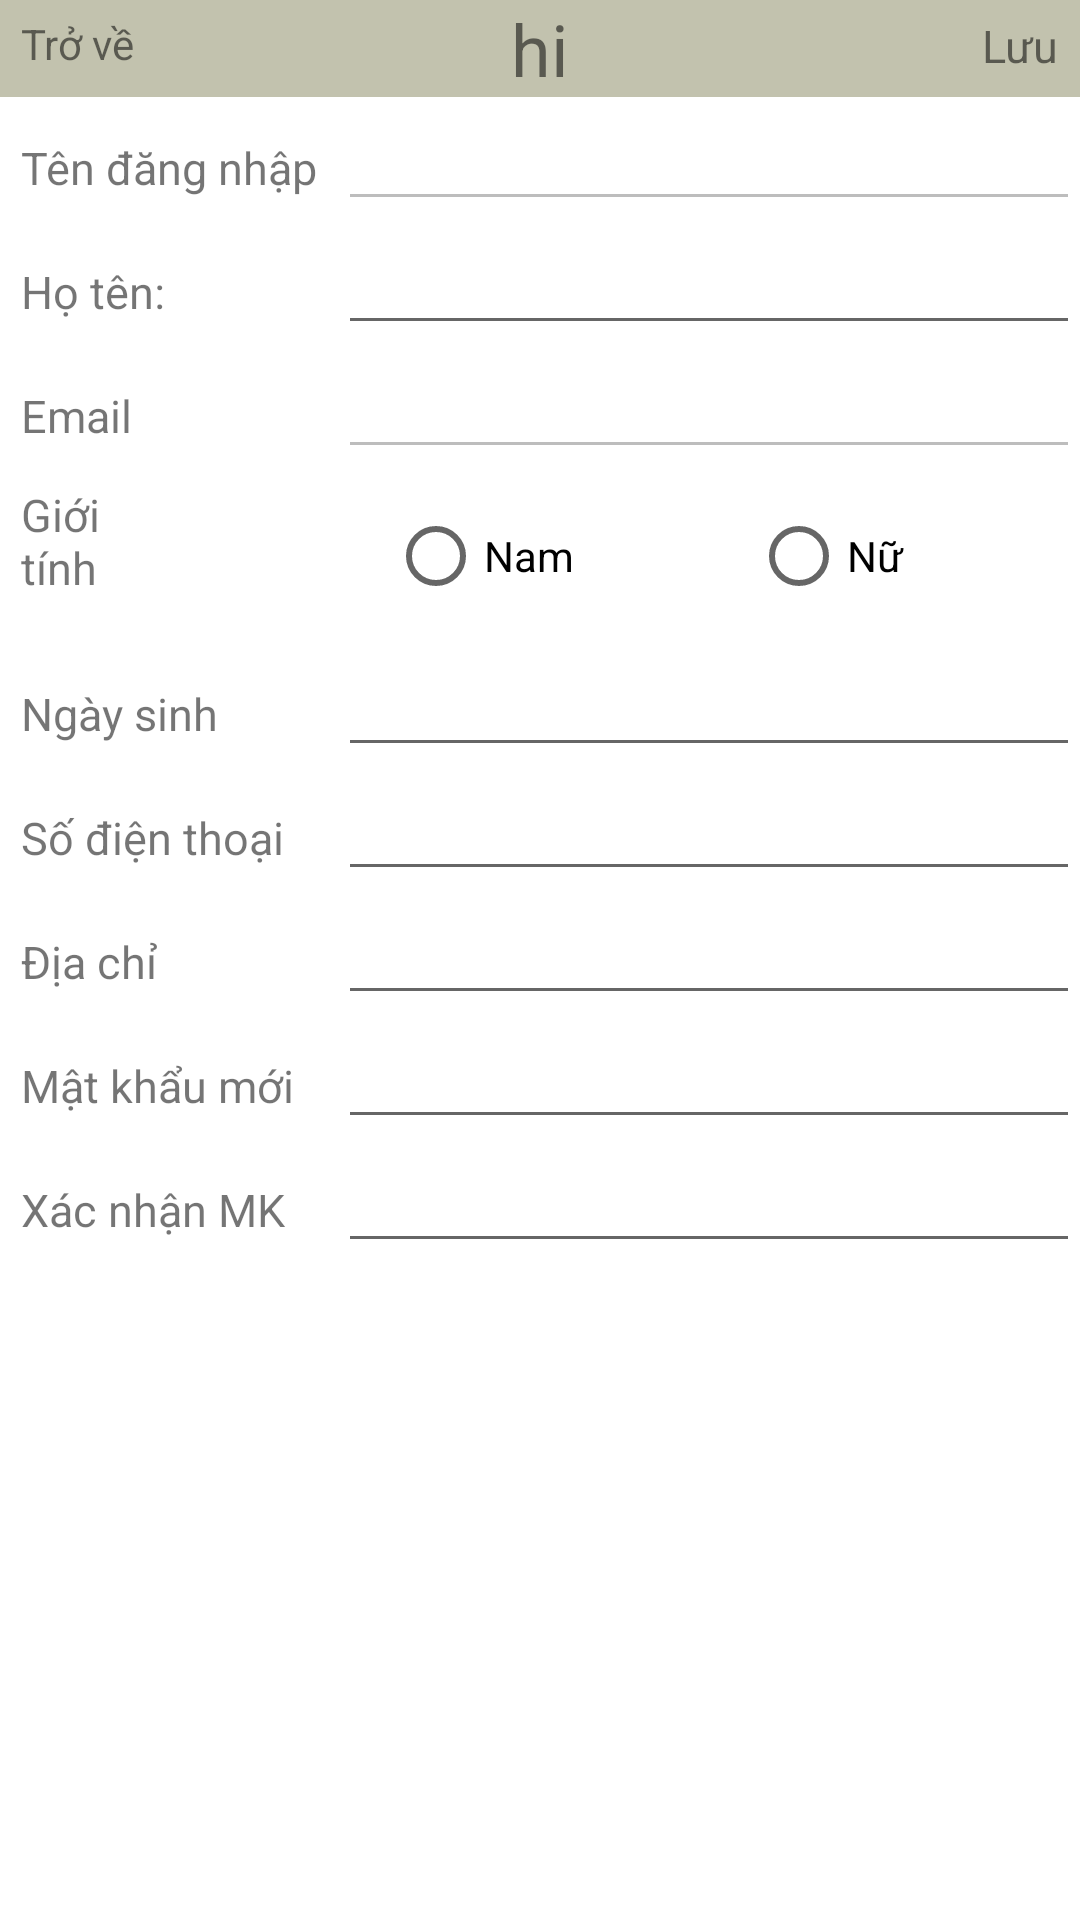

Layout XML and referenced resources for this Android screen:
<!-- AndroidManifest.xml: application theme AppTheme -->
<!-- res/layout/activity_user_information.xml -->
<?xml version="1.0" encoding="utf-8"?>
<LinearLayout xmlns:android="http://schemas.android.com/apk/res/android"
    android:orientation="vertical"
    android:layout_width="match_parent"
    android:layout_height="match_parent">
    <RelativeLayout
        android:orientation="horizontal"
        android:layout_width="match_parent"
        android:weightSum="3"
        android:background="#c2c2ae"
        android:layout_height="wrap_content">
        <TextView
            android:id="@+id/tvBack"
            android:onClick="onClickBack"
            android:layout_weight="1"
            android:paddingTop="5dp"
            android:text="Trở về"
            android:layout_marginLeft="7dp"
            android:layout_width="wrap_content"
            android:layout_height="wrap_content" />
        <TextView
            android:layout_weight="2"
            android:textSize="24sp"
            android:id="@+id/fullName"
            android:text="hi"
            android:layout_centerHorizontal="true"
            android:layout_height="wrap_content"
            android:layout_width="wrap_content"/>
        <TextView
            android:layout_weight="1"
            android:textSize="15sp"
            android:text="Lưu"
            android:id="@+id/btnLuu"
            android:layout_marginRight="7dp"
            android:layout_alignParentRight="true"
            android:paddingTop="5dp"
            android:layout_gravity="right"
            android:layout_height="wrap_content"
            android:layout_width="wrap_content"
            />

    </RelativeLayout>
    <LinearLayout
        android:layout_width="match_parent"
        android:layout_height="wrap_content"
        android:orientation="horizontal"
        android:layout_marginLeft="7dp"
        android:weightSum="10">

        <TextView
            android:layout_width="0dp"
            android:layout_height="wrap_content"
            android:layout_weight="3"
            android:text="Tên đăng nhập"
            android:textSize="15sp" />

        <EditText
            android:id="@+id/edtUsername"
            android:layout_width="0dp"
            android:enabled="false"
            android:layout_height="wrap_content"
            android:layout_weight="7"
            />

    </LinearLayout>
    <LinearLayout
        android:layout_width="match_parent"
        android:layout_height="wrap_content"
        android:orientation="horizontal"
        android:layout_marginLeft="7dp"
        android:weightSum="10">

        <TextView
            android:layout_width="0dp"
            android:layout_height="wrap_content"
            android:layout_weight="3"
            android:text="Họ tên:"
            android:textSize="15sp" />

        <EditText
            android:id="@+id/edtName"
            android:layout_width="0dp"
            android:layout_height="wrap_content"
            android:layout_weight="7"
            />

    </LinearLayout>

    <LinearLayout
        android:layout_width="match_parent"
        android:layout_height="wrap_content"
        android:orientation="horizontal"
        android:layout_marginLeft="7dp"
        android:weightSum="10">

        <TextView
            android:layout_width="0dp"
            android:layout_height="wrap_content"
            android:layout_weight="3"
            android:text="Email"
            android:textSize="15sp" />

        <EditText
            android:id="@+id/edtEmail"
            android:layout_width="0dp"
            android:enabled="false"
            android:layout_height="wrap_content"
            android:layout_weight="7" />
    </LinearLayout>
    <LinearLayout
        android:layout_width="match_parent"
        android:layout_height="wrap_content"
        android:orientation="horizontal"
        android:layout_marginLeft="7dp"
        android:paddingBottom="5dp"
        android:paddingTop="5dp"
        android:weightSum="10">

        <TextView
            android:layout_width="0dp"
            android:layout_height="wrap_content"
            android:layout_weight="3"
            android:text="Giới tính"
            android:textSize="15sp" />

        <RadioGroup
            android:id="@+id/rdgroup"
            android:layout_width="wrap_content"
            android:layout_height="wrap_content"
            android:layout_weight="7"
            android:orientation="horizontal"
            android:layout_marginLeft="72dp">
            <RadioButton
                android:id="@+id/radioButtonNam"
                android:layout_width="wrap_content"
                android:layout_height="wrap_content"
                android:text="Nam"

                android:layout_weight="3.5"/>

            <RadioButton
                android:id="@+id/radioButtonNu"
                android:layout_width="wrap_content"
                android:layout_height="wrap_content"
                android:layout_weight="3.5"
                android:text="Nữ" />

        </RadioGroup>
    </LinearLayout>

    <LinearLayout
        android:layout_width="match_parent"
        android:layout_height="wrap_content"
        android:orientation="horizontal"
        android:layout_marginLeft="7dp"
        android:weightSum="10">

        <TextView
            android:layout_width="0dp"
            android:layout_height="wrap_content"
            android:layout_weight="3"
            android:text="Ngày sinh"
            android:textSize="15sp" />

        <EditText
            android:id="@+id/edtBirthday"
            android:layout_width="0dp"
            android:layout_height="wrap_content"
            android:layout_weight="7" />
    </LinearLayout>
    <LinearLayout
        android:layout_width="match_parent"
        android:layout_height="wrap_content"
        android:orientation="horizontal"
        android:layout_marginLeft="7dp"
        android:weightSum="10">

        <TextView
            android:layout_width="0dp"
            android:layout_height="wrap_content"
            android:layout_weight="3"
            android:text="Số điện thoại"
            android:textSize="15sp" />

        <EditText
            android:id="@+id/edtPhone"
            android:layout_width="0dp"
            android:layout_height="wrap_content"
            android:layout_weight="7" />
    </LinearLayout>
    <LinearLayout
        android:layout_width="match_parent"
        android:layout_height="wrap_content"
        android:orientation="horizontal"
        android:layout_marginLeft="7dp"
        android:weightSum="10">

        <TextView
            android:layout_width="0dp"
            android:layout_height="wrap_content"
            android:layout_weight="3"
            android:text="Địa chỉ"
            android:textSize="15sp" />

        <EditText
            android:id="@+id/edtAddress"
            android:layout_width="0dp"
            android:layout_height="wrap_content"
            android:layout_weight="7" />
    </LinearLayout>
    <LinearLayout
        android:layout_width="match_parent"
        android:layout_height="wrap_content"
        android:orientation="horizontal"
        android:layout_marginLeft="7dp"
        android:weightSum="10">

        <TextView
            android:layout_width="0dp"
            android:layout_height="wrap_content"
            android:layout_weight="3"
            android:text="Mật khẩu mới"
            android:textSize="15sp" />

        <EditText
            android:id="@+id/edtNewPass"
            android:layout_width="0dp"
            android:layout_height="wrap_content"
            android:layout_weight="7" />
    </LinearLayout>
    <LinearLayout
        android:layout_width="match_parent"
        android:layout_height="wrap_content"
        android:orientation="horizontal"
        android:layout_marginLeft="7dp"
        android:weightSum="10">

        <TextView
            android:layout_width="0dp"
            android:layout_height="wrap_content"
            android:layout_weight="3"
            android:text="Xác nhận MK"
            android:textSize="15sp" />

        <EditText
            android:id="@+id/edtConfirmPass"
            android:layout_width="0dp"
            android:layout_height="wrap_content"
            android:layout_weight="7" />
    </LinearLayout>

</LinearLayout>
<!-- resources referenced by this layout -->
<resources>

</resources>
